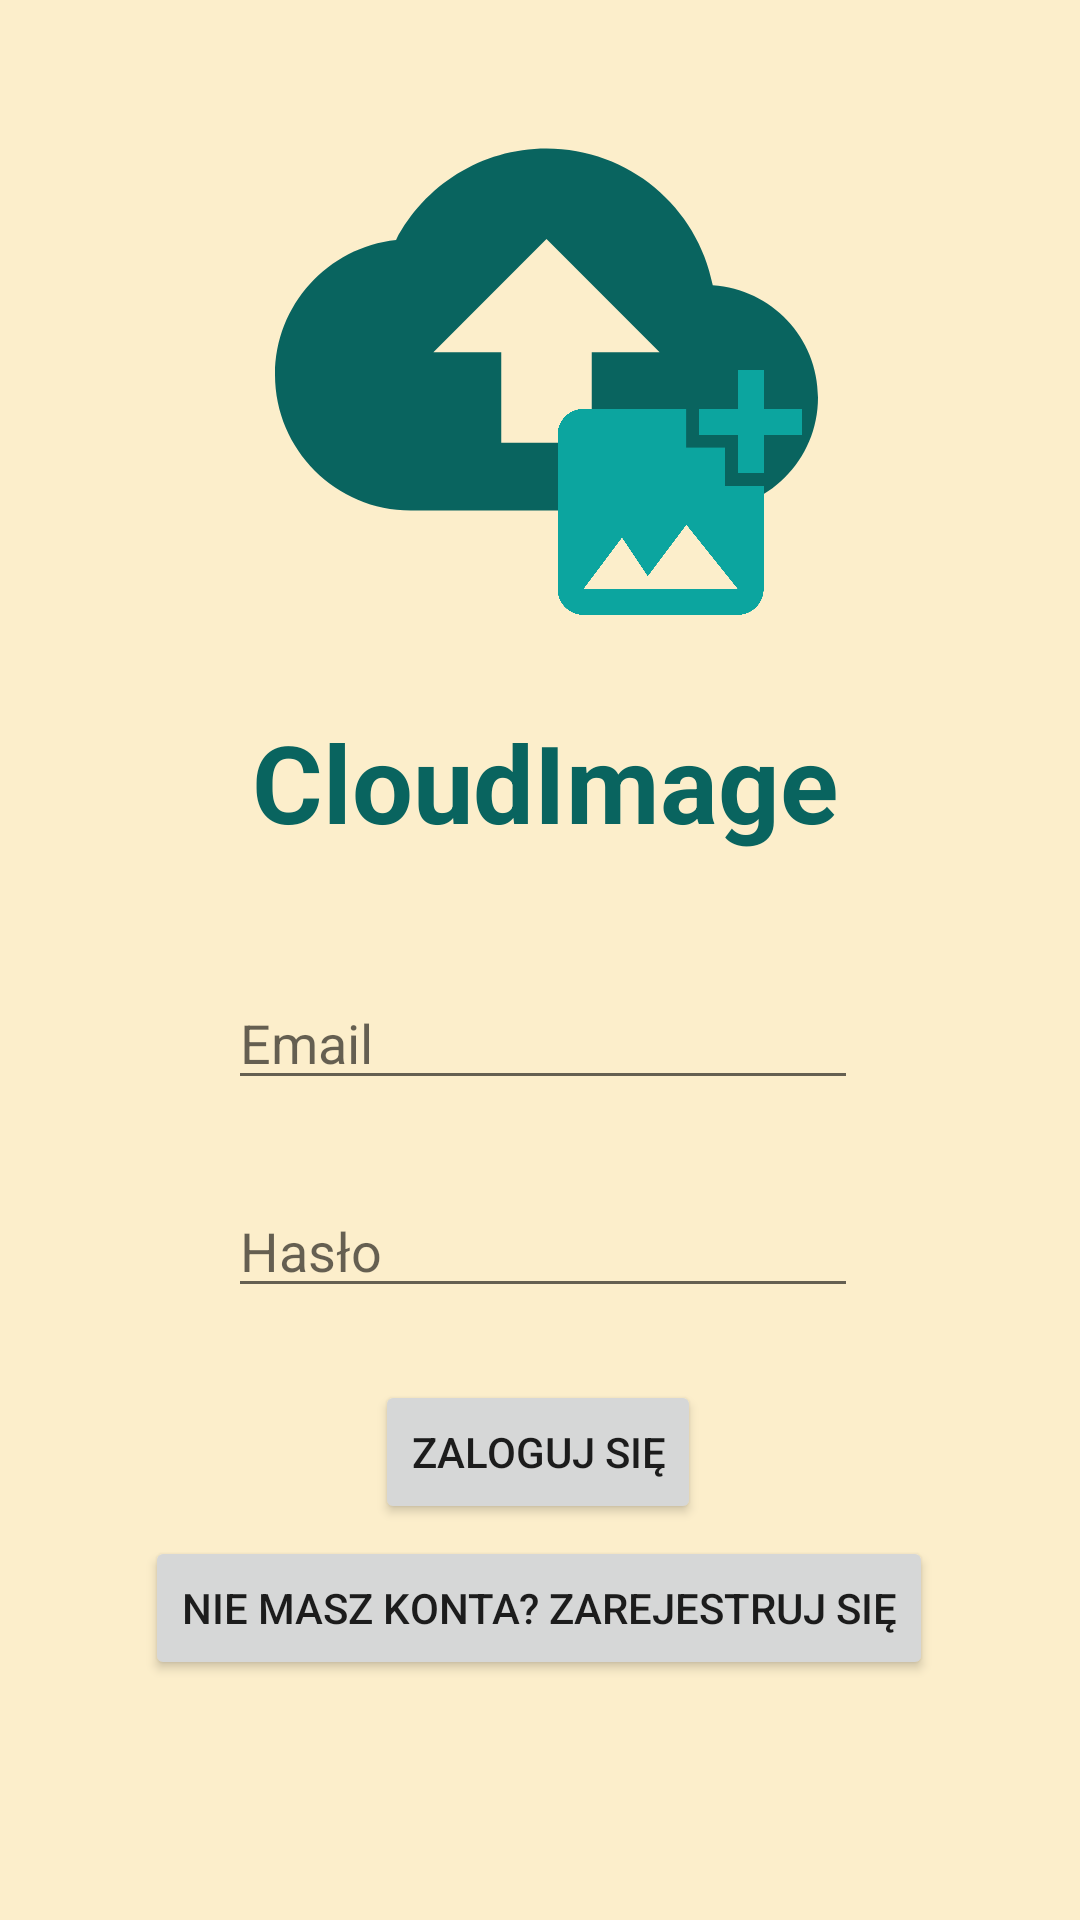

Here is an Android app screen rendered from its layout file. Give the layout XML and the strings, colors and styles it references.
<!-- AndroidManifest.xml: application theme Theme.CloudImages -->
<!-- res/layout/activity_login.xml -->
<?xml version="1.0" encoding="utf-8"?>
<androidx.constraintlayout.widget.ConstraintLayout xmlns:android="http://schemas.android.com/apk/res/android"
    xmlns:app="http://schemas.android.com/apk/res-auto"
    xmlns:tools="http://schemas.android.com/tools"
    android:layout_width="match_parent"
    android:layout_height="match_parent"
    android:background="@color/palette2">

    <Button
        android:id="@+id/bLogin"
        android:layout_width="wrap_content"
        android:layout_height="wrap_content"
        android:layout_marginBottom="4dp"
        android:text="Zaloguj się"
        app:layout_constraintBottom_toTopOf="@+id/bSignUpPage"
        app:layout_constraintEnd_toEndOf="parent"
        app:layout_constraintHorizontal_bias="0.498"
        app:layout_constraintStart_toStartOf="parent" />

    <EditText
        android:id="@+id/tEmail"
        android:layout_width="wrap_content"
        android:layout_height="wrap_content"
        android:layout_marginBottom="28dp"
        android:ems="10"
        android:hint="Email"
        android:inputType="textEmailAddress"
        app:layout_constraintBottom_toTopOf="@+id/tPassword"
        app:layout_constraintEnd_toEndOf="parent"
        app:layout_constraintHorizontal_bias="0.507"
        app:layout_constraintStart_toStartOf="parent" />

    <Button
        android:id="@+id/bSignUpPage"
        android:layout_width="wrap_content"
        android:layout_height="wrap_content"
        android:layout_marginBottom="80dp"
        android:text="Nie masz konta? zarejestruj się"
        app:layout_constraintBottom_toBottomOf="parent"
        app:layout_constraintEnd_toEndOf="parent"
        app:layout_constraintHorizontal_bias="0.495"
        app:layout_constraintStart_toStartOf="parent" />

    <ImageView
        android:id="@+id/imageView"
        android:layout_width="207dp"
        android:layout_height="181dp"
        android:layout_marginTop="42dp"
        android:layout_marginBottom="36dp"
        app:layout_constraintBottom_toTopOf="@+id/textView2"
        app:layout_constraintEnd_toEndOf="parent"
        app:layout_constraintHorizontal_bias="0.514"
        app:layout_constraintStart_toStartOf="parent"
        app:layout_constraintTop_toTopOf="parent"
        app:layout_constraintVertical_bias="1.0"
        app:srcCompat="@drawable/ic_baseline_cloud_upload_24" />

    <ImageView
        android:id="@+id/imageView2"
        android:layout_width="103dp"
        android:layout_height="108dp"
        android:layout_marginEnd="84dp"
        android:layout_marginBottom="16dp"
        app:layout_constraintBottom_toTopOf="@+id/textView2"
        app:layout_constraintEnd_toEndOf="parent"
        app:srcCompat="@drawable/ic_baseline_add_photo_alternate_25" />

    <TextView
        android:id="@+id/textView2"
        android:layout_width="232dp"
        android:layout_height="61dp"
        android:layout_marginBottom="28dp"
        android:text="CloudImage"
        android:textAlignment="center"
        android:textColor="@color/palette5"
        android:textSize="36sp"
        android:textStyle="bold"
        app:layout_constraintBottom_toTopOf="@+id/tEmail"
        app:layout_constraintEnd_toEndOf="parent"
        app:layout_constraintHorizontal_bias="0.513"
        app:layout_constraintStart_toStartOf="parent" />

    <EditText
        android:id="@+id/tPassword"
        android:layout_width="wrap_content"
        android:layout_height="wrap_content"
        android:layout_marginBottom="24dp"
        android:ems="10"
        android:hint="Hasło"
        android:inputType="textPassword"
        app:layout_constraintBottom_toTopOf="@+id/bLogin"
        app:layout_constraintEnd_toEndOf="parent"
        app:layout_constraintHorizontal_bias="0.507"
        app:layout_constraintStart_toStartOf="parent" />

</androidx.constraintlayout.widget.ConstraintLayout>
<!-- resources referenced by this layout -->
<resources>
  <color name="palette2">#FCEECB</color>
  <color name="palette5">#09645F</color>
  <!-- drawable ic_baseline_add_photo_alternate_25 (drawable) -->
  <vector android:height="24dp" android:tint="#0CA59F"
      android:viewportHeight="24" android:viewportWidth="24"
      android:width="24dp" xmlns:android="http://schemas.android.com/apk/res/android">
      <path android:fillColor="@android:color/white" android:pathData="M19,7v2.99s-1.99,0.01 -2,0L17,7h-3s0.01,-1.99 0,-2h3L17,2h2v3h3v2h-3zM16,11L16,8h-3L13,5L5,5c-1.1,0 -2,0.9 -2,2v12c0,1.1 0.9,2 2,2h12c1.1,0 2,-0.9 2,-2v-8h-3zM5,19l3,-4 2,3 3,-4 4,5L5,19z"/>
  </vector>
  <!-- drawable ic_baseline_cloud_upload_24 (drawable) -->
  <vector android:height="24dp" android:tint="#09645F"
      android:viewportHeight="24" android:viewportWidth="24"
      android:width="24dp" xmlns:android="http://schemas.android.com/apk/res/android">
      <path android:fillColor="@android:color/white" android:pathData="M19.35,10.04C18.67,6.59 15.64,4 12,4 9.11,4 6.6,5.64 5.35,8.04 2.34,8.36 0,10.91 0,14c0,3.31 2.69,6 6,6h13c2.76,0 5,-2.24 5,-5 0,-2.64 -2.05,-4.78 -4.65,-4.96zM14,13v4h-4v-4H7l5,-5 5,5h-3z"/>
  </vector>
  <style name="Theme.CloudImages" parent="Theme.MaterialComponents.DayNight.NoActionBar">
          
          <item name="colorPrimary">@color/palette5</item>
          <item name="colorPrimaryVariant">@color/purple_700</item>
          <item name="colorOnPrimary">@color/white</item>
          
          <item name="colorSecondary">@color/teal_200</item>
          <item name="colorSecondaryVariant">@color/teal_700</item>
          <item name="colorOnSecondary">@color/black</item>
          
          <item name="android:statusBarColor" tools:targetApi="l">?attr/colorPrimaryVariant</item>
          
      </style>
  <color name="purple_700">#FF3700B3</color>
  <color name="white">#FFFFFFFF</color>
  <color name="teal_200">#FF03DAC5</color>
  <color name="teal_700">#FF018786</color>
  <color name="black">#FF000000</color>
</resources>
